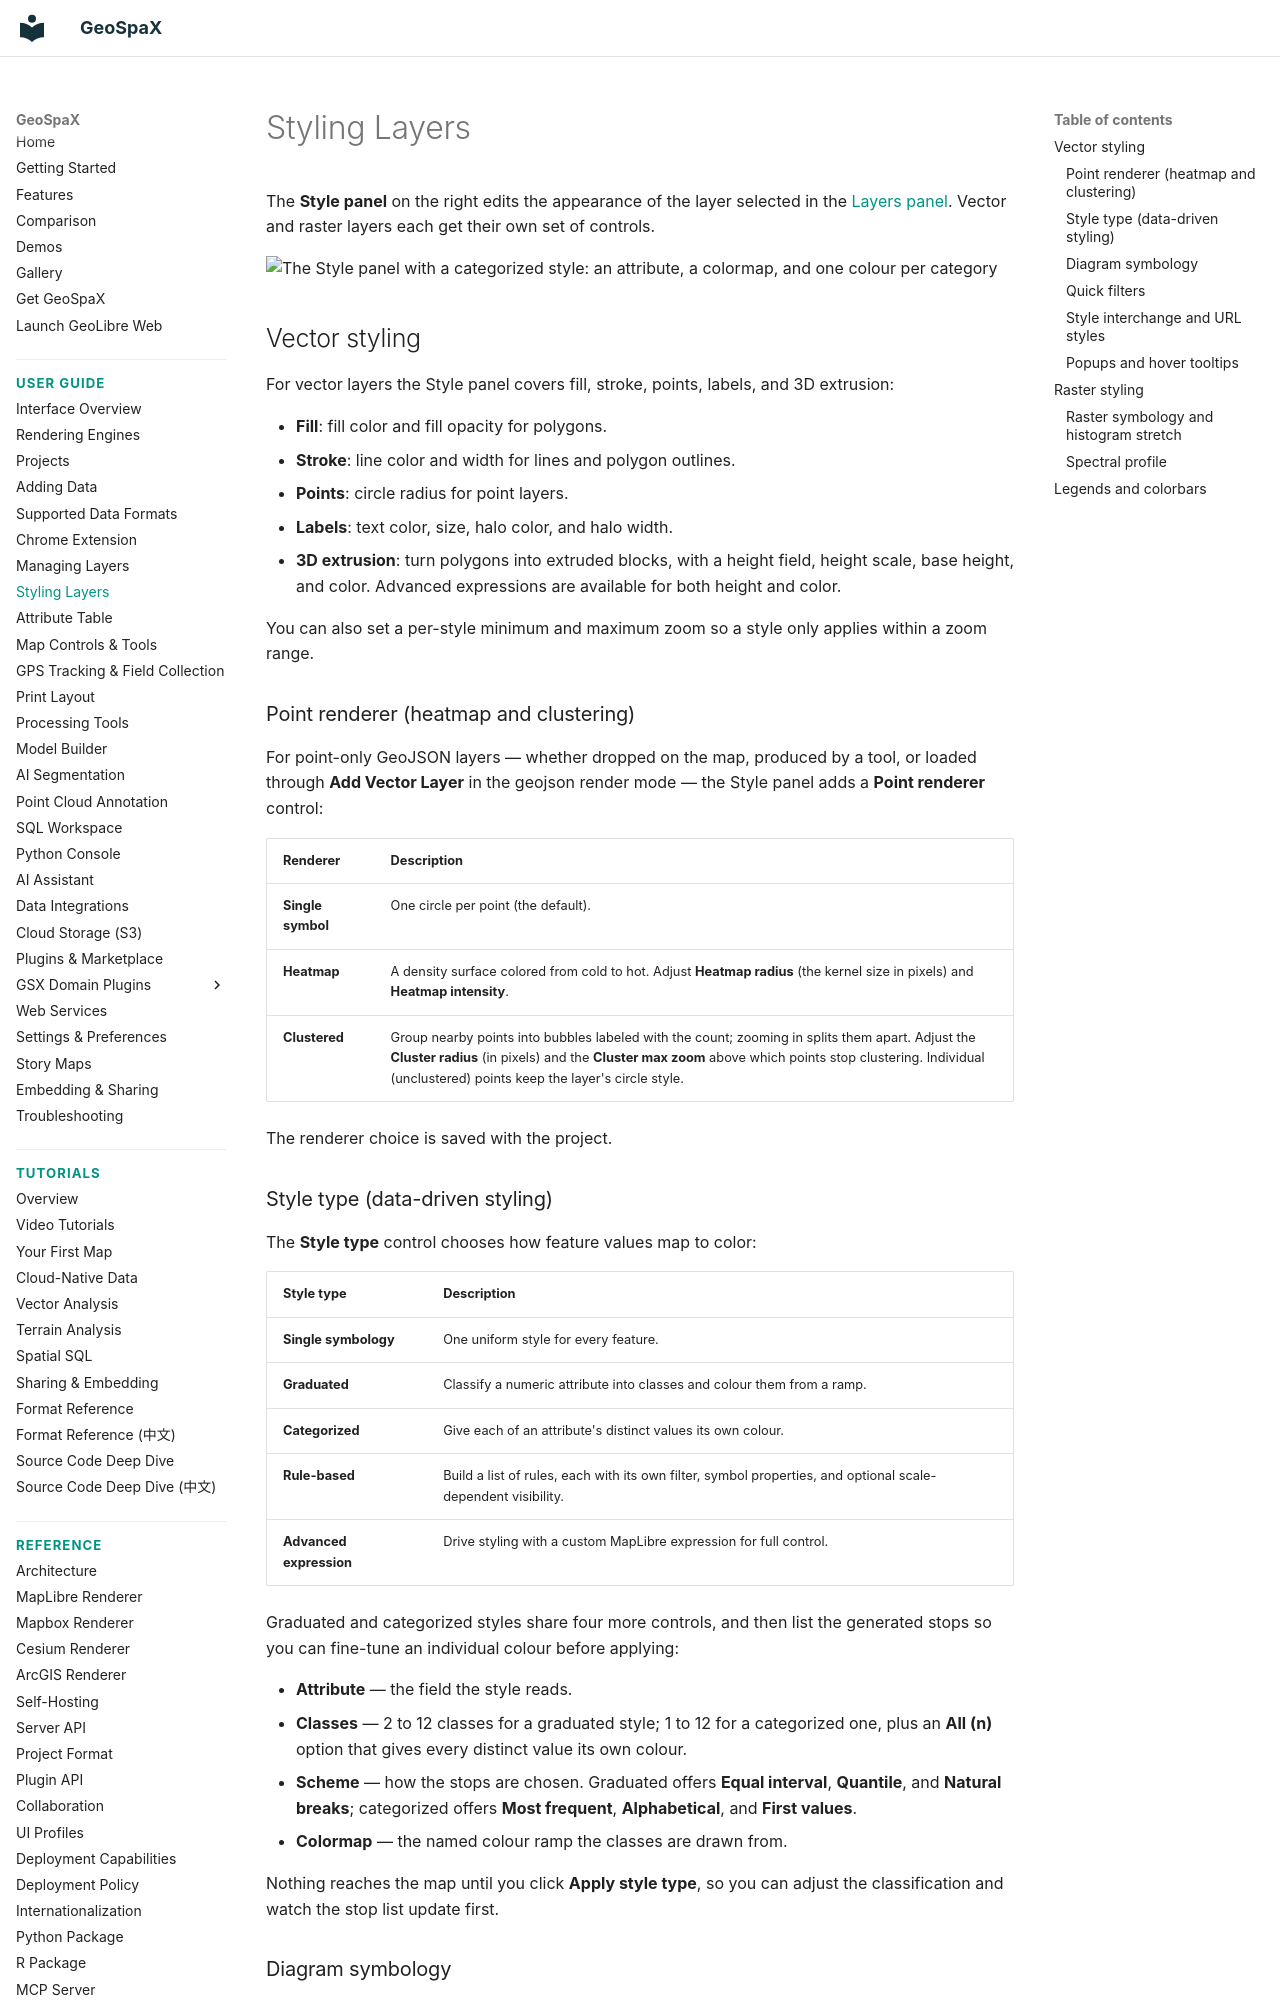

repository: jm0535/GeoSpaX · page: user-guide/styling/index.html · generator: mkdocs

# Styling Layers

The **Style panel** on the right edits the appearance of the layer selected in the [Layers panel](layers.md). Vector and raster layers each get their own set of controls.

![The Style panel with a categorized style: an attribute, a colormap, and one colour per category](https://assets.geolibre.app/images/geolibre-style-panel.webp)

## Vector styling

For vector layers the Style panel covers fill, stroke, points, labels, and 3D extrusion:

- **Fill**: fill color and fill opacity for polygons.
- **Stroke**: line color and width for lines and polygon outlines.
- **Points**: circle radius for point layers.
- **Labels**: text color, size, halo color, and halo width.
- **3D extrusion**: turn polygons into extruded blocks, with a height field, height scale, base height, and color. Advanced expressions are available for both height and color.

You can also set a per-style minimum and maximum zoom so a style only applies within a zoom range.

### Point renderer (heatmap and clustering)

For point-only GeoJSON layers — whether dropped on the map, produced by a tool, or loaded through **Add Vector Layer** in the geojson render mode — the Style panel adds a **Point renderer** control:

| Renderer | Description |
| --- | --- |
| **Single symbol** | One circle per point (the default). |
| **Heatmap** | A density surface colored from cold to hot. Adjust **Heatmap radius** (the kernel size in pixels) and **Heatmap intensity**. |
| **Clustered** | Group nearby points into bubbles labeled with the count; zooming in splits them apart. Adjust the **Cluster radius** (in pixels) and the **Cluster max zoom** above which points stop clustering. Individual (unclustered) points keep the layer's circle style. |

The renderer choice is saved with the project.

### Style type (data-driven styling)

The **Style type** control chooses how feature values map to color:

| Style type | Description |
| --- | --- |
| **Single symbology** | One uniform style for every feature. |
| **Graduated** | Classify a numeric attribute into classes and colour them from a ramp. |
| **Categorized** | Give each of an attribute's distinct values its own colour. |
| **Rule-based** | Build a list of rules, each with its own filter, symbol properties, and optional scale-dependent visibility. |
| **Advanced expression** | Drive styling with a custom MapLibre expression for full control. |

Graduated and categorized styles share four more controls, and then list the generated stops so you can fine-tune an individual colour before applying:

- **Attribute** — the field the style reads.
- **Classes** — 2 to 12 classes for a graduated style; 1 to 12 for a categorized one, plus an **All (n)** option that gives every distinct value its own colour.
- **Scheme** — how the stops are chosen. Graduated offers **Equal interval**, **Quantile**, and **Natural breaks**; categorized offers **Most frequent**, **Alphabetical**, and **First values**.
- **Colormap** — the named colour ramp the classes are drawn from.

Nothing reaches the map until you click **Apply style type**, so you can adjust the classification and watch the stop list update first.

### Diagram symbology

Below the renderer controls, a **Diagram** control draws a small chart on each feature instead of (or as well as) a plain symbol: **Pie chart**, **Donut chart**, **Bar chart**, or **Stacked bar chart**, built from the numeric fields you pick. Set it to **None** to turn diagrams off. It is the usual way to show a composition — vote share, land-cover mix, age structure — per polygon or per point.
